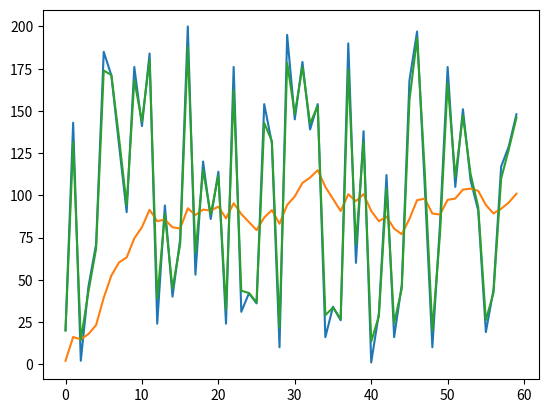

Reproduce this figure in Python.
import math
import random
import matplotlib.pyplot as plt

class LowPassFilter:
    def __init__(self, reaction_time, initial_time=0, initial_current=0):
        self.filtered_current = initial_current
        self.current_time = initial_time
        self.reaction_time = reaction_time

    def update(self, current, time):
        filter_val = math.exp(- (time - self.current_time) / self.reaction_time)
        self.current_time = time
        
        self.filtered_current = self.filtered_current * (1 - filter_val) + current * filter_val
        return self.filtered_current

step_time = 1
response_time = 10
closeness = 0.98

current = 0
currents = []
filtered_current = 0.0
filtered_currents = []
class_filtered_currents = []

filt_test = LowPassFilter(response_time)

for x in range(60):
    filter_val = step_time / response_time
    current = random.randint(1, 200)
    # current = 30
    currents.append(current)

    class_filtered_currents.append(filt_test.update(current, x))
    filtered_current = current * filter_val + filtered_current * (1 - filter_val)
    filtered_currents.append(filtered_current)
    print(current)
    print(filtered_current)

    if x == 30:
        print(filtered_current / current)

plt.plot(currents)
plt.plot(filtered_currents)
plt.plot(class_filtered_currents)
plt.show()